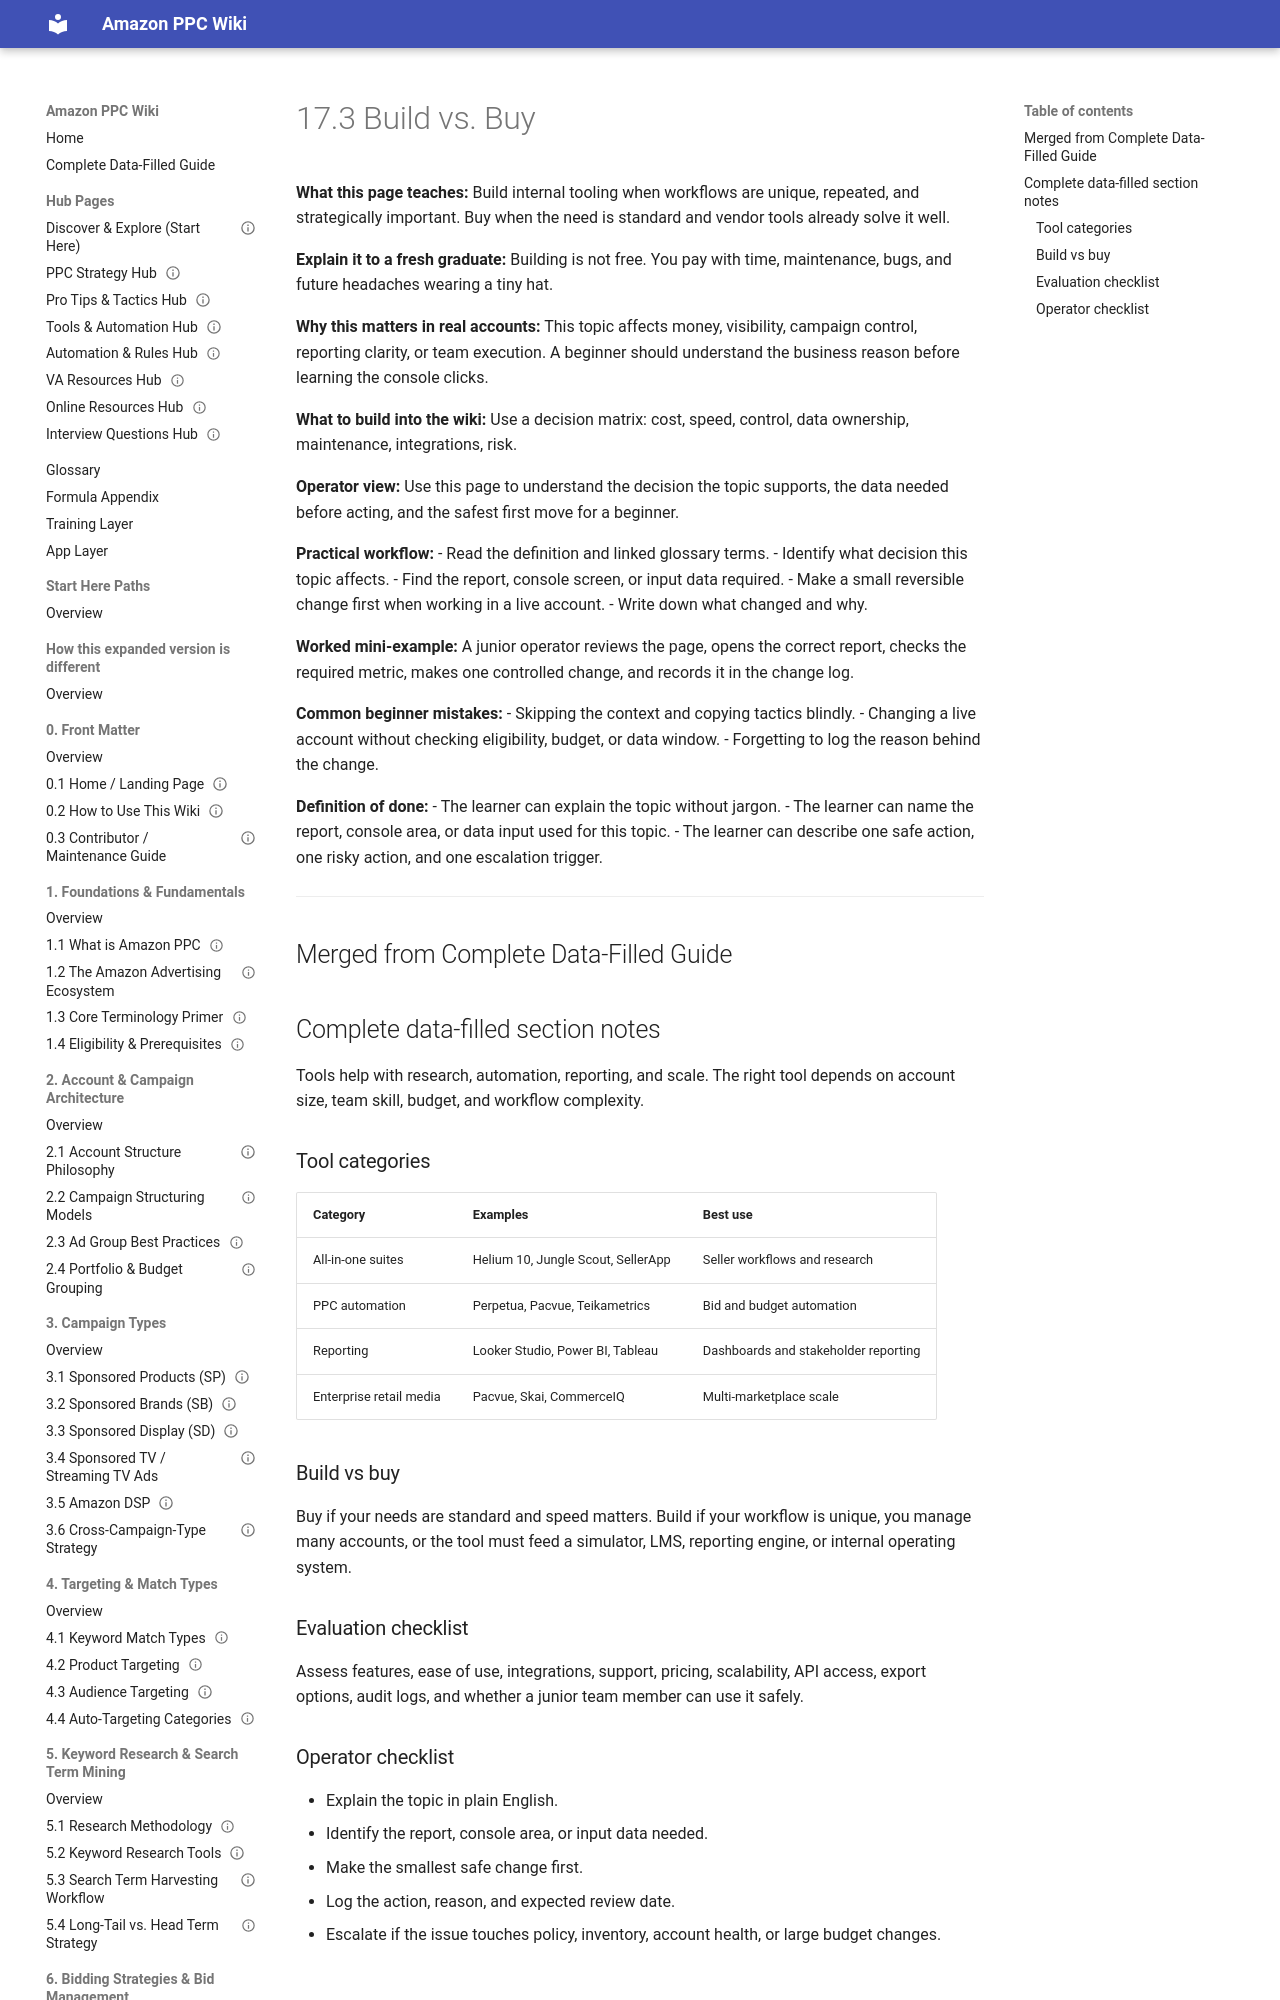

repository: projectamazonph/Amazon-Wiki · page: sections/17-17-software-and-tools-ecosystem/17-3-17-3-build-vs-buy/index.html · generator: mkdocs

---
title: "17.3 Build vs. Buy"
page_id: "17-3"
section: "17. Software & Tools Ecosystem"
learner_level: "Applied"
topic_tags: ["tools"]
delivery_format: ["self-paced", "instructor-led"]
estimated_time_minutes: 15
owner: "PPC Training Team"
review_cycle: "Quarterly"
last_verified_against_live_console: null
source_doc: "Amazon_PPC_Wiki_Fresh_Graduate_Guide_EXPANDED.docx"
status: "draft-ready"
---
